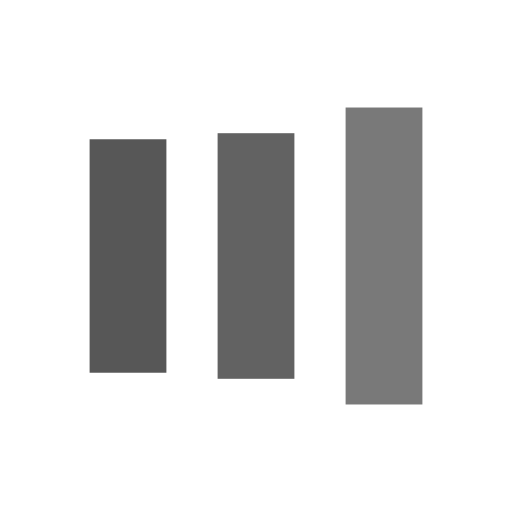
t = 0.00 s
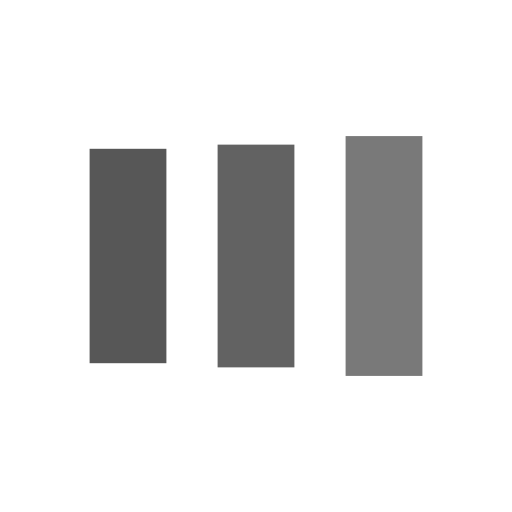
t = 0.13 s
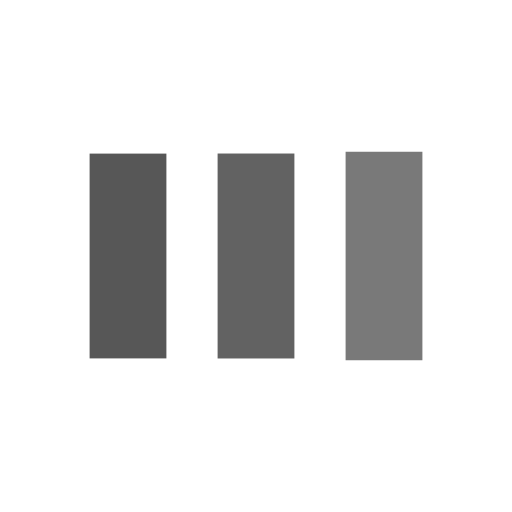
t = 0.38 s
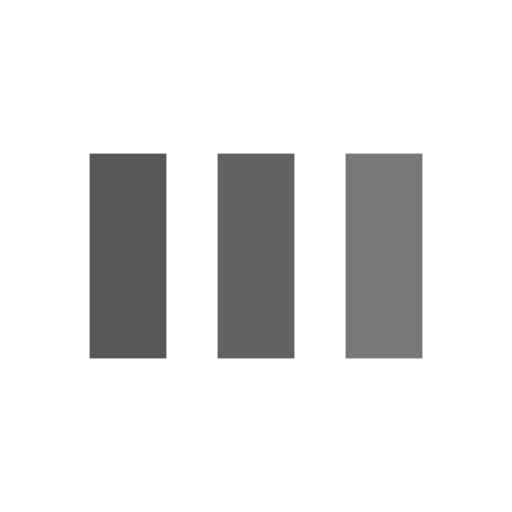
t = 0.50 s
t = 0.63 s: frame unchanged from t = 0.50 s, image omitted
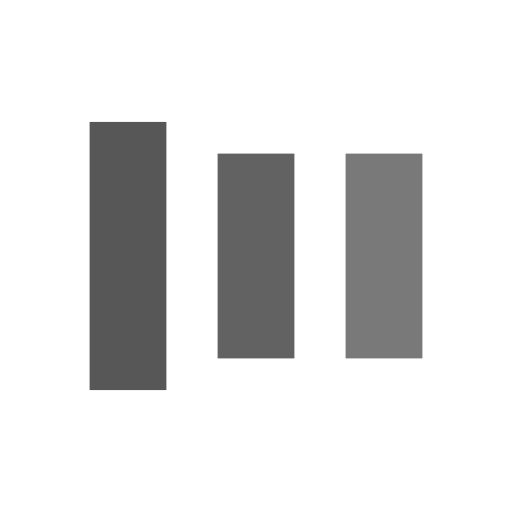
t = 0.88 s

The animated SVG that drew these frames (rendered in a browser with its animation timeline set to each time). Animation: 6 SMIL elements (animate=6); one cycle of 1.00 s, repeats indefinitely.

<?xml version="1.0" encoding="utf-8"?>
<svg xmlns="http://www.w3.org/2000/svg" xmlns:xlink="http://www.w3.org/1999/xlink" style="margin: auto; background: none; display: block; shape-rendering: auto;" width="50px" height="50px" viewBox="0 0 100 100" preserveAspectRatio="xMidYMid">
<rect x="17.5" y="30" width="15" height="40" fill="#575757">
  <animate attributeName="y" repeatCount="indefinite" dur="1s" calcMode="spline" keyTimes="0;0.5;1" values="18;30;30" keySplines="0 0.5 0.5 1;0 0.5 0.5 1" begin="-0.2s"></animate>
  <animate attributeName="height" repeatCount="indefinite" dur="1s" calcMode="spline" keyTimes="0;0.5;1" values="64;40;40" keySplines="0 0.5 0.5 1;0 0.5 0.5 1" begin="-0.2s"></animate>
</rect>
<rect x="42.5" y="30" width="15" height="40" fill="#626262">
  <animate attributeName="y" repeatCount="indefinite" dur="1s" calcMode="spline" keyTimes="0;0.5;1" values="20.999999999999996;30;30" keySplines="0 0.5 0.5 1;0 0.5 0.5 1" begin="-0.1s"></animate>
  <animate attributeName="height" repeatCount="indefinite" dur="1s" calcMode="spline" keyTimes="0;0.5;1" values="58.00000000000001;40;40" keySplines="0 0.5 0.5 1;0 0.5 0.5 1" begin="-0.1s"></animate>
</rect>
<rect x="67.5" y="30" width="15" height="40" fill="#797979">
  <animate attributeName="y" repeatCount="indefinite" dur="1s" calcMode="spline" keyTimes="0;0.5;1" values="20.999999999999996;30;30" keySplines="0 0.5 0.5 1;0 0.5 0.5 1"></animate>
  <animate attributeName="height" repeatCount="indefinite" dur="1s" calcMode="spline" keyTimes="0;0.5;1" values="58.00000000000001;40;40" keySplines="0 0.5 0.5 1;0 0.5 0.5 1"></animate>
</rect>
<!-- [ldio] generated by https://loading.io/ --></svg>